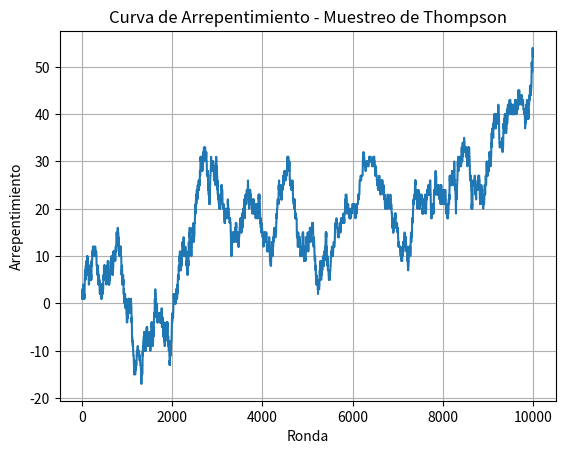

Reproduce this figure in Python.
import numpy as np
import matplotlib.pyplot as plt
import random

# Parámetros
N = 10000 # Número de rondas
d = 10    # Número de estrategias/brazos

X = np.array([np.random.binomial(1, random.uniform(0, 1), d) for _ in range(N)])

# Inicializar variables
strategies_selected_ts = []
total_reward_ts = 0
total_reward_bs = 0
numbers_of_rewards_1 = [0] * d
numbers_of_rewards_0 = [0] * d
rewards_strategies = [0] * d
regret = []

# Simulación
for n in range(0, N):
    # Muestreo de Thompson
    strategy_ts = 0
    max_random = 0
    for i in range(0, d):
        random_beta = random.betavariate(numbers_of_rewards_1[i] + 1,
                                         numbers_of_rewards_0[i] + 1)
        if random_beta > max_random:
            max_random = random_beta
            strategy_ts = i
    reward_ts = X[n, strategy_ts]
    if reward_ts == 1:
        numbers_of_rewards_1[strategy_ts] += 1
    else:
        numbers_of_rewards_0[strategy_ts] += 1
    strategies_selected_ts.append(strategy_ts)
    total_reward_ts += reward_ts

    # Mejor Estrategia
    for i in range(0, d):
        rewards_strategies[i] += X[n, i]
    total_reward_bs = max(rewards_strategies)

    # Arrepentimiento
    regret.append(total_reward_bs - total_reward_ts)

# Graficar
plt.plot(regret)
plt.title('Curva de Arrepentimiento - Muestreo de Thompson')
plt.xlabel('Ronda')
plt.ylabel('Arrepentimiento')
plt.grid(True)
plt.show()
